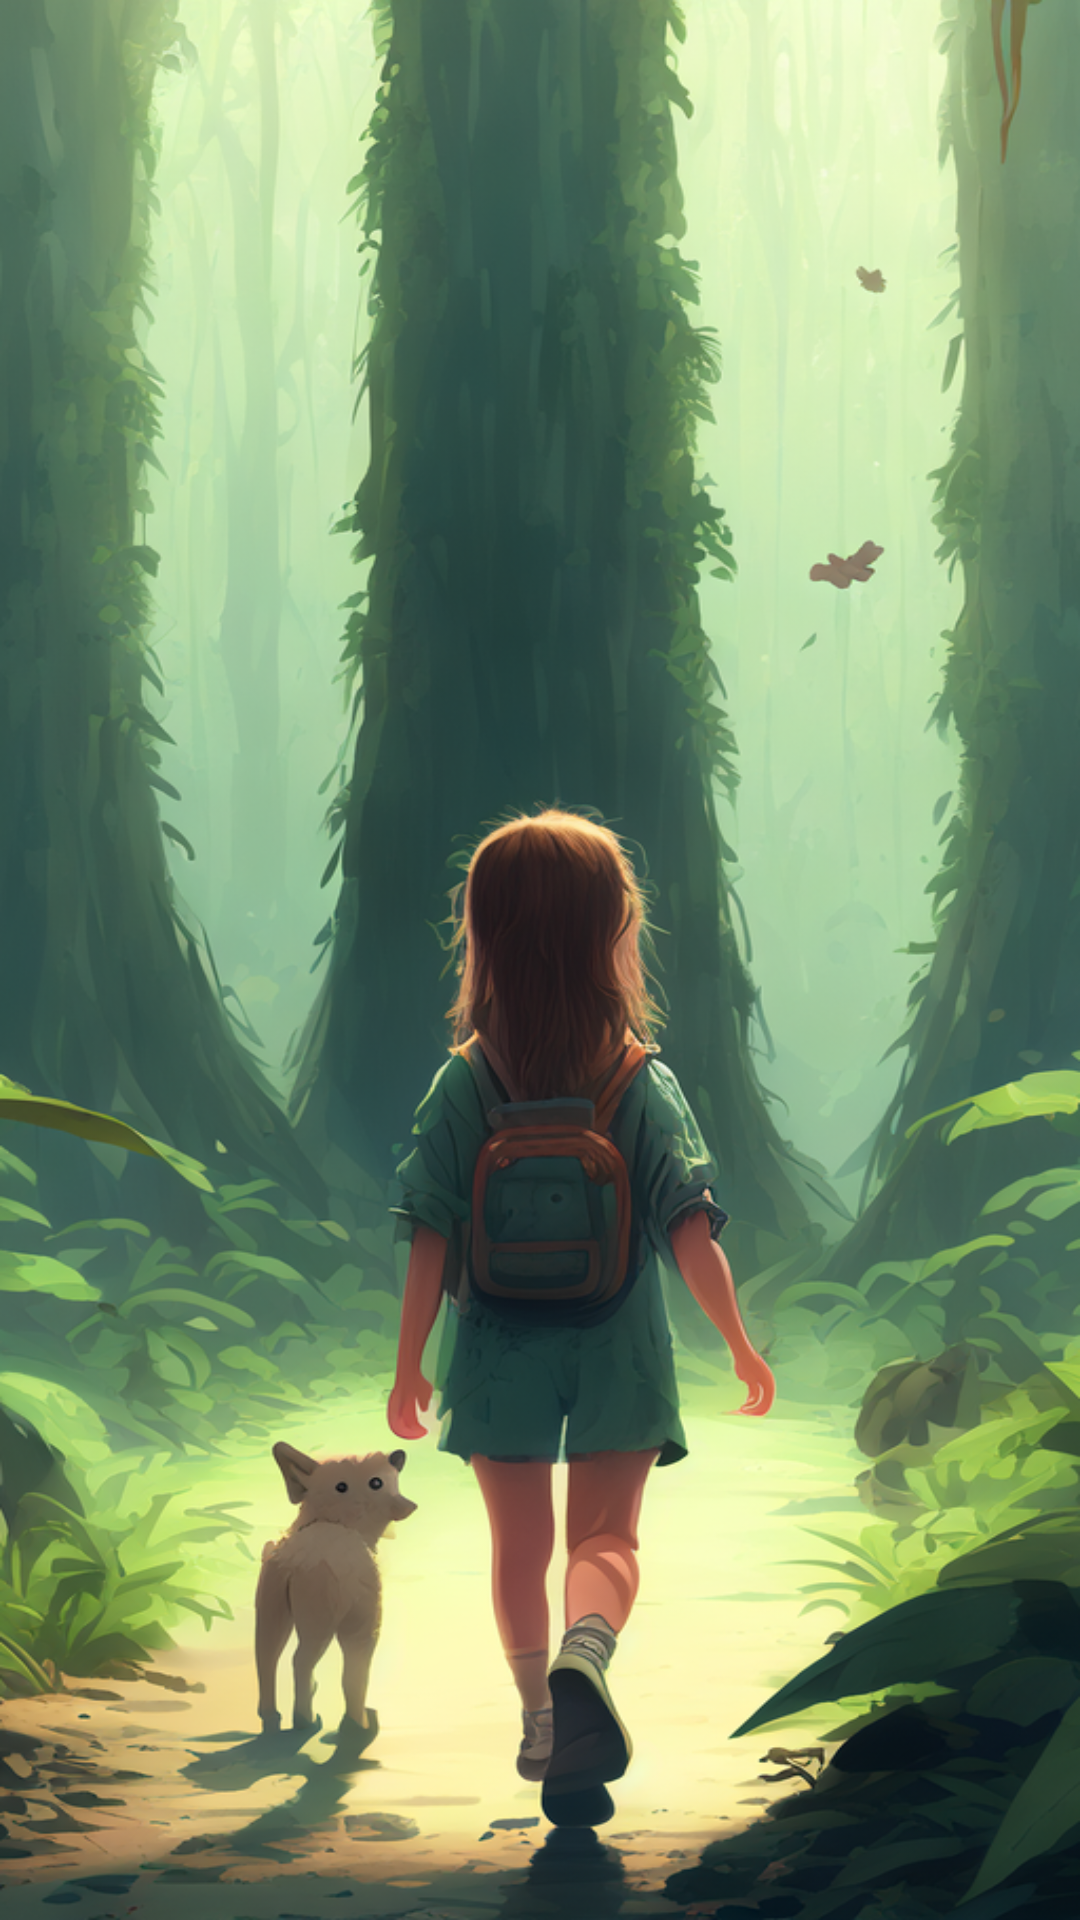

Layout XML and referenced resources for this Android screen:
<!-- AndroidManifest.xml: application theme Theme.YanjieGame -->
<!-- res/layout/activity_gamesenlin.xml -->
<?xml version="1.0" encoding="utf-8"?>
<LinearLayout xmlns:android="http://schemas.android.com/apk/res/android"
    xmlns:app="http://schemas.android.com/apk/res-auto"
    xmlns:tools="http://schemas.android.com/tools"
    android:layout_width="match_parent"
    android:layout_height="match_parent"
    android:background="@drawable/gosenlin"
    tools:context=".gamesenlin">

</LinearLayout>
<!-- resources referenced by this layout -->
<resources>
  <!-- drawable gosenlin: png bitmap (drawable, 736489 bytes) -->
  <style name="Theme.YanjieGame" parent="Base.Theme.YanjieGame" />
  <style name="Base.Theme.YanjieGame" parent="Theme.Material3.DayNight.NoActionBar">
          
          
      </style>
</resources>
